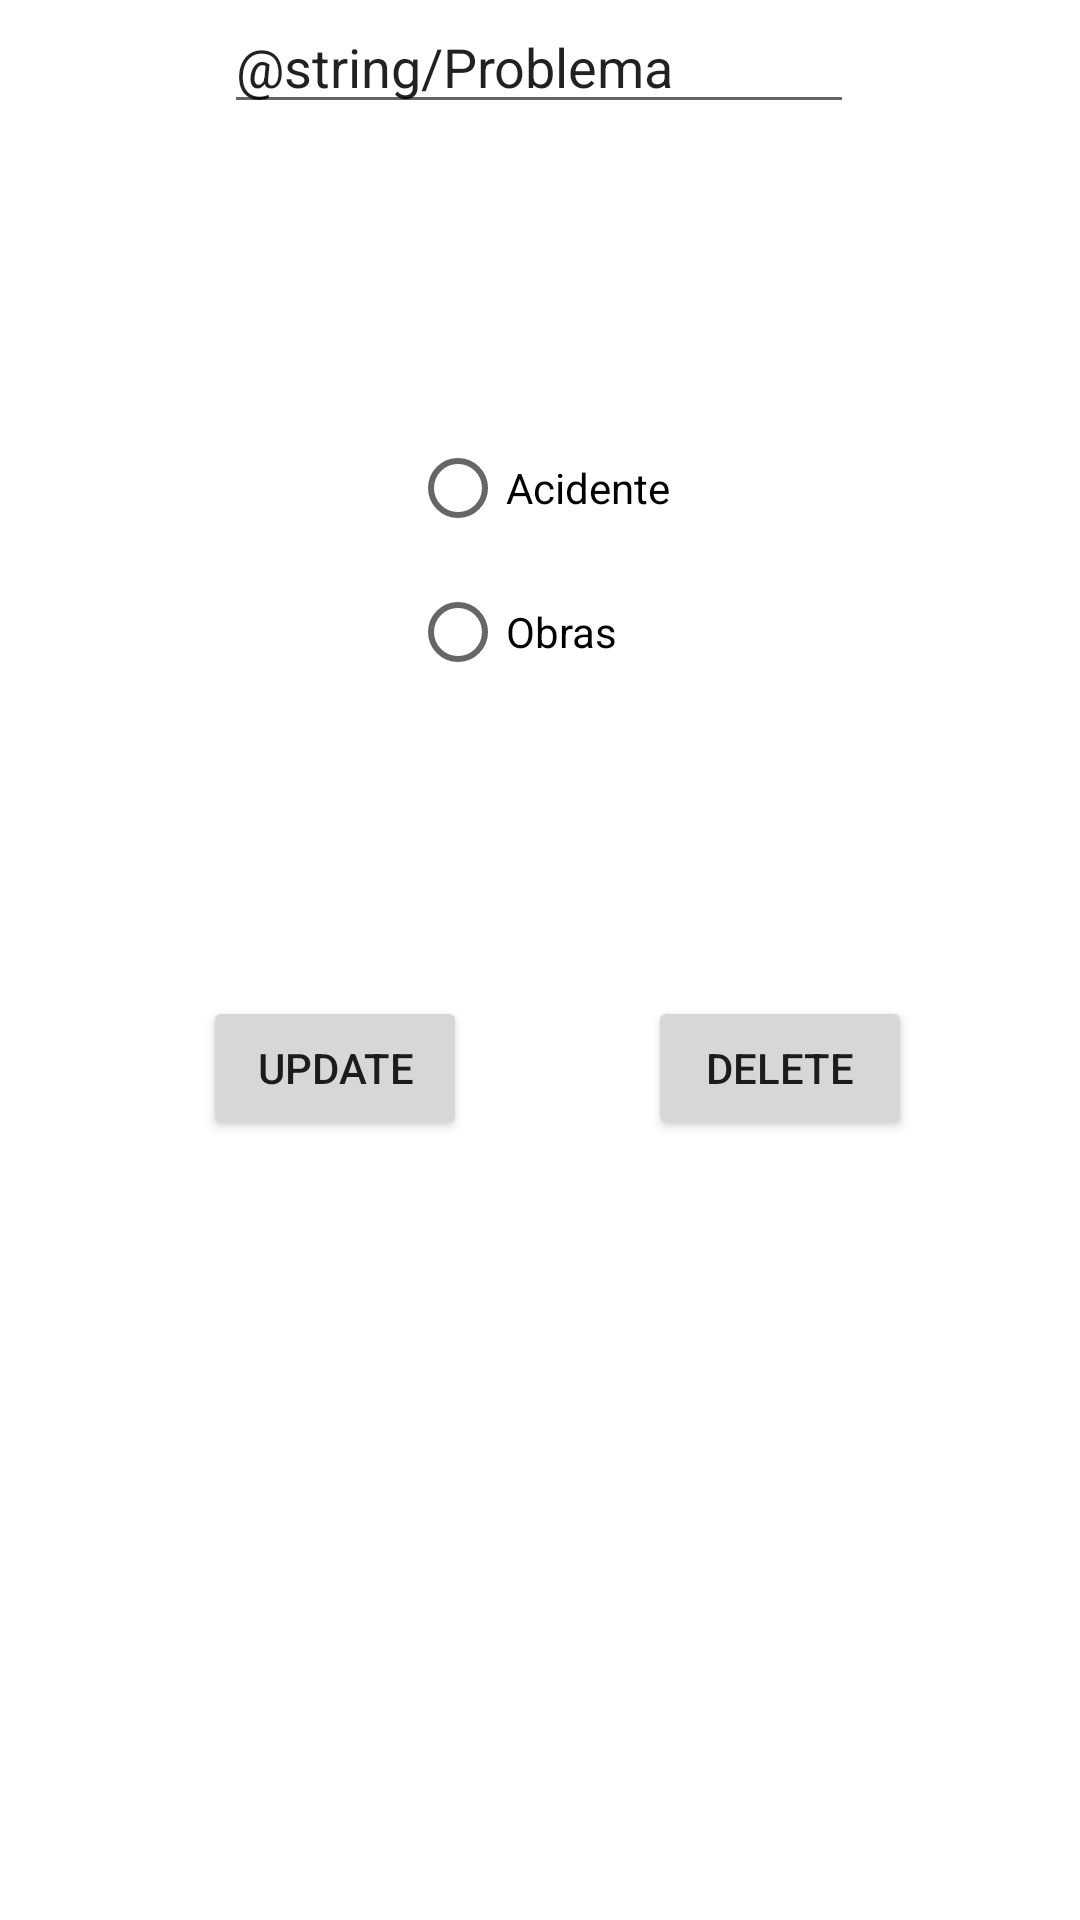

Android layout source for this screen:
<!-- AndroidManifest.xml: application theme Theme.GiTeste -->
<!-- res/layout/activity_delete_update.xml -->
<?xml version="1.0" encoding="utf-8"?>
<androidx.constraintlayout.widget.ConstraintLayout xmlns:android="http://schemas.android.com/apk/res/android"
    xmlns:app="http://schemas.android.com/apk/res-auto"
    xmlns:tools="http://schemas.android.com/tools"
    android:layout_width="match_parent"
    android:layout_height="match_parent"
    tools:context=".deleteUpdate">

    <EditText
        android:id="@+id/UpdatePontoEdit"
        android:layout_width="wrap_content"
        android:layout_height="wrap_content"
        android:ems="10"
        android:inputType="textPersonName"
        android:text="@string/Problema"
        app:layout_constraintBottom_toTopOf="@+id/Acidente"
        app:layout_constraintEnd_toEndOf="parent"
        app:layout_constraintHorizontal_bias="0.497"
        app:layout_constraintStart_toStartOf="parent"
        app:layout_constraintTop_toTopOf="parent"
        app:layout_constraintVertical_bias="0.745" />


    <RadioGroup
        android:layout_width="wrap_content"
        android:layout_height="wrap_content"
        app:layout_constraintBottom_toTopOf="@+id/UpdatePonto"
        app:layout_constraintEnd_toEndOf="parent"
        app:layout_constraintStart_toStartOf="parent"
        app:layout_constraintTop_toBottomOf="@+id/UpdatePontoEdit">

        <RadioButton
            android:id="@+id/AcidenteE"
            android:layout_width="match_parent"
            android:layout_height="wrap_content"
            android:text="Acidente" />

        <RadioButton
            android:id="@+id/ObrasE"
            android:layout_width="match_parent"
            android:layout_height="wrap_content"
            android:text="Obras" />
    </RadioGroup>

    <Button
        android:id="@+id/UpdatePonto"
        android:layout_width="wrap_content"
        android:layout_height="wrap_content"
        android:layout_marginEnd="36dp"
        android:layout_marginBottom="260dp"
        android:text="Update"
        app:layout_constraintBottom_toBottomOf="parent"
        app:layout_constraintEnd_toStartOf="@+id/DeletePonto"
        app:layout_constraintHorizontal_bias="0.736"
        app:layout_constraintStart_toStartOf="parent" />

    <Button
        android:id="@+id/DeletePonto"
        android:layout_width="wrap_content"
        android:layout_height="wrap_content"
        android:layout_marginEnd="56dp"
        android:layout_marginBottom="260dp"
        android:text="Delete"
        app:layout_constraintBottom_toBottomOf="parent"
        app:layout_constraintEnd_toEndOf="parent" />

</androidx.constraintlayout.widget.ConstraintLayout>
<!-- resources referenced by this layout -->
<resources>
  <string name="Problema">Problem</string>
  <style name="Theme.GiTeste" parent="Theme.MaterialComponents.DayNight.DarkActionBar">
          
          <item name="colorPrimary">@color/purple_500</item>
          <item name="colorPrimaryVariant">@color/purple_700</item>
          <item name="colorOnPrimary">@color/white</item>
          
          <item name="colorSecondary">@color/teal_200</item>
          <item name="colorSecondaryVariant">@color/teal_700</item>
          <item name="colorOnSecondary">@color/black</item>
          
          <item name="android:statusBarColor" tools:targetApi="l">?attr/colorPrimaryVariant</item>
          
      </style>
  <!-- not gathered from this repository: default colours our renderer supplied (Android Studio template values) -->
  <color name="purple_500">#FF6200EE</color>
  <color name="purple_700">#FF3700B3</color>
  <color name="teal_200">#FF03DAC5</color>
  <color name="teal_700">#FF018786</color>
  <color name="black">#FF000000</color>
  <color name="white">#FFFFFFFF</color>
</resources>
